Labelled photos from "LAMIACEAE-DATASET", an image-classification folder in jow9wachirawit/LamiaceaeClassify. The possible labels are: hairy basil, sweet basil, thai basil.

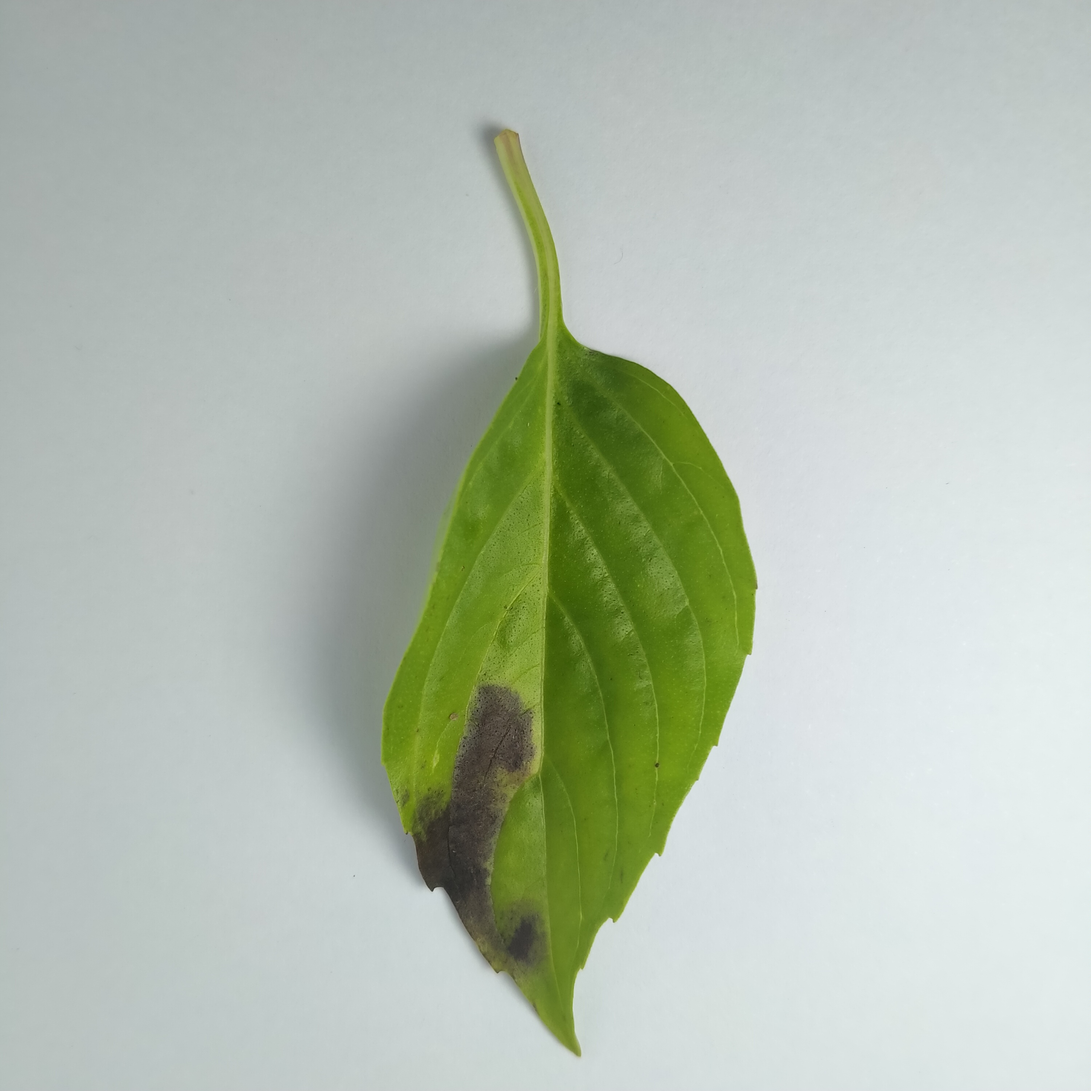
Label: thai basil

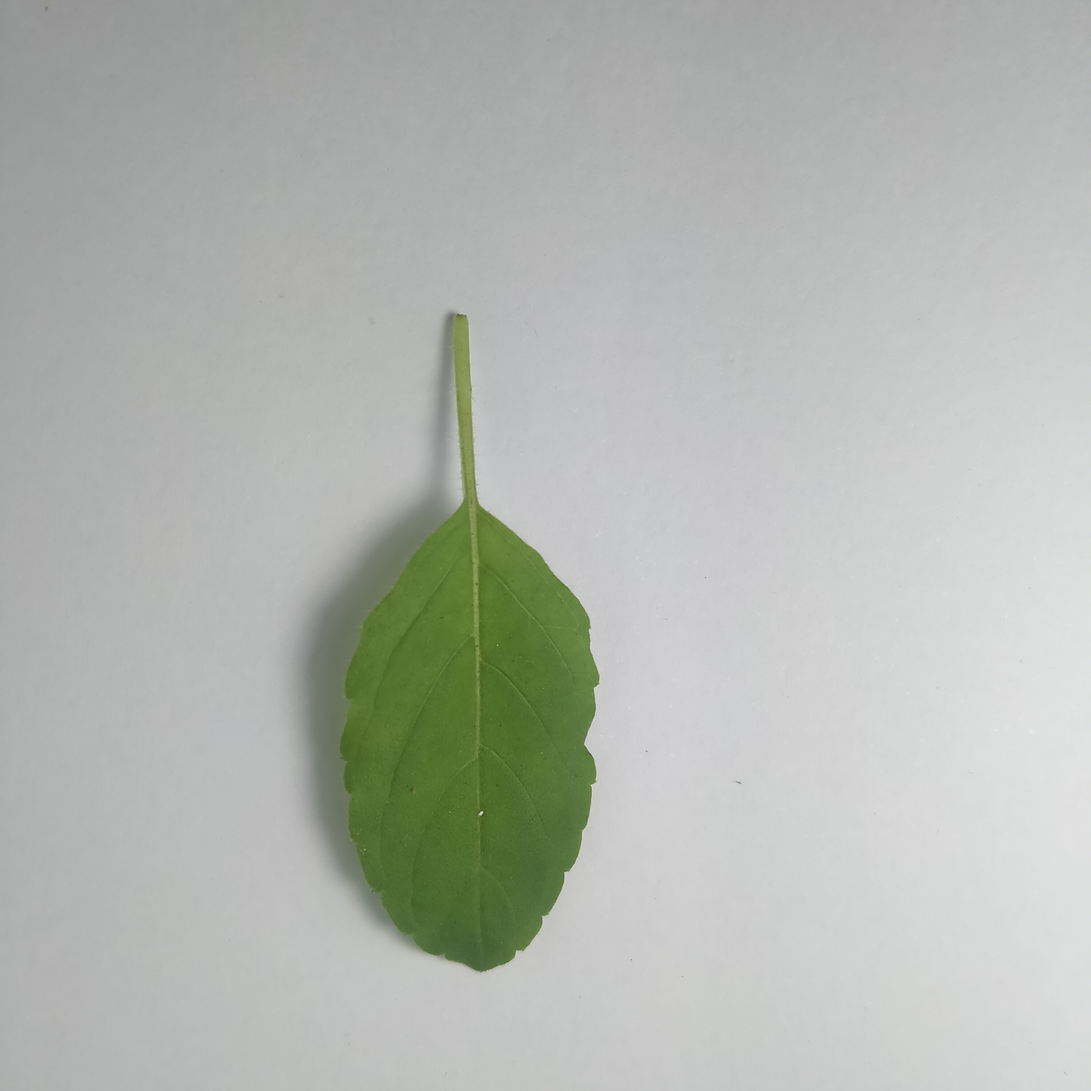
Label: sweet basil

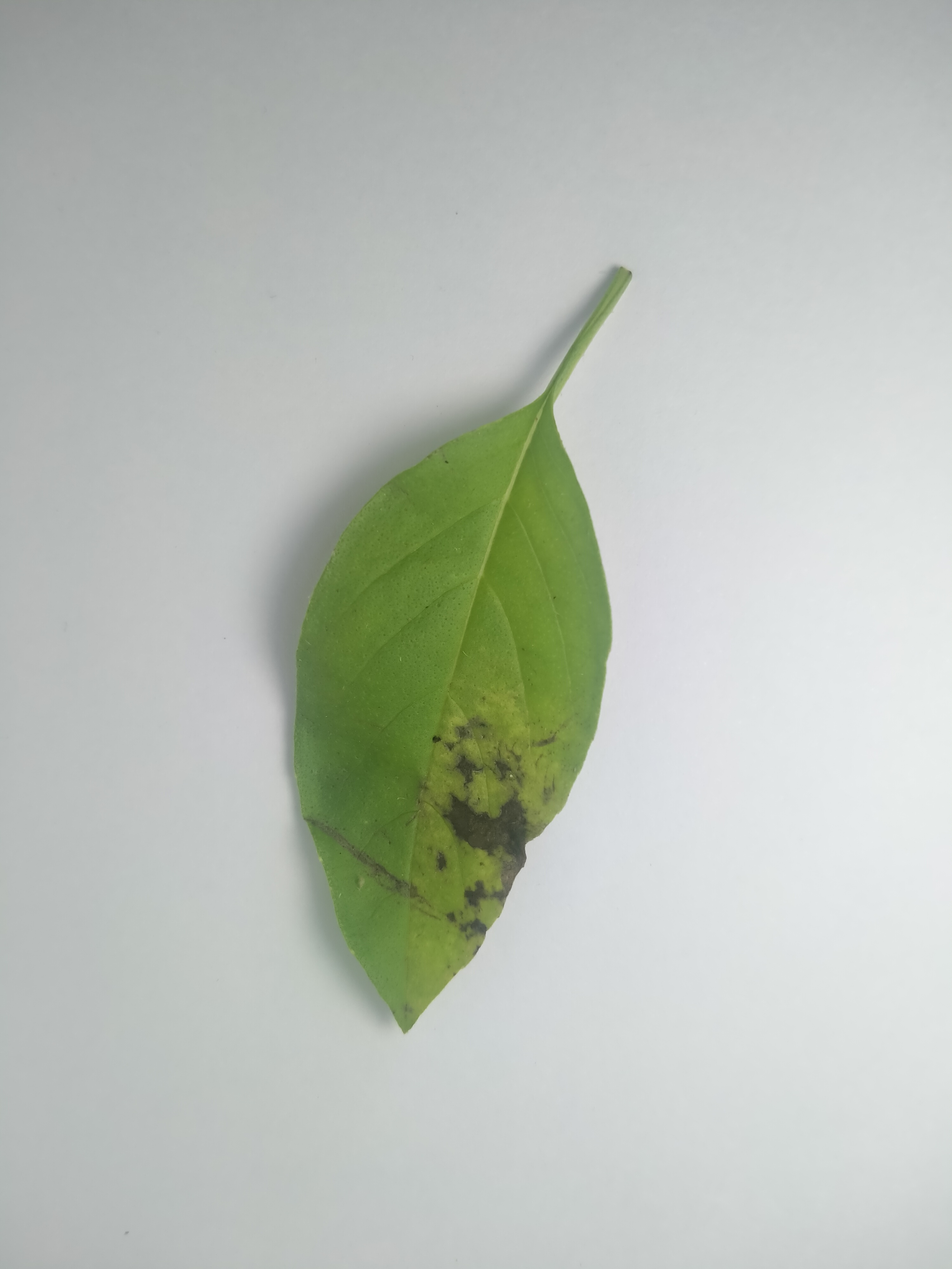
Label: hairy basil

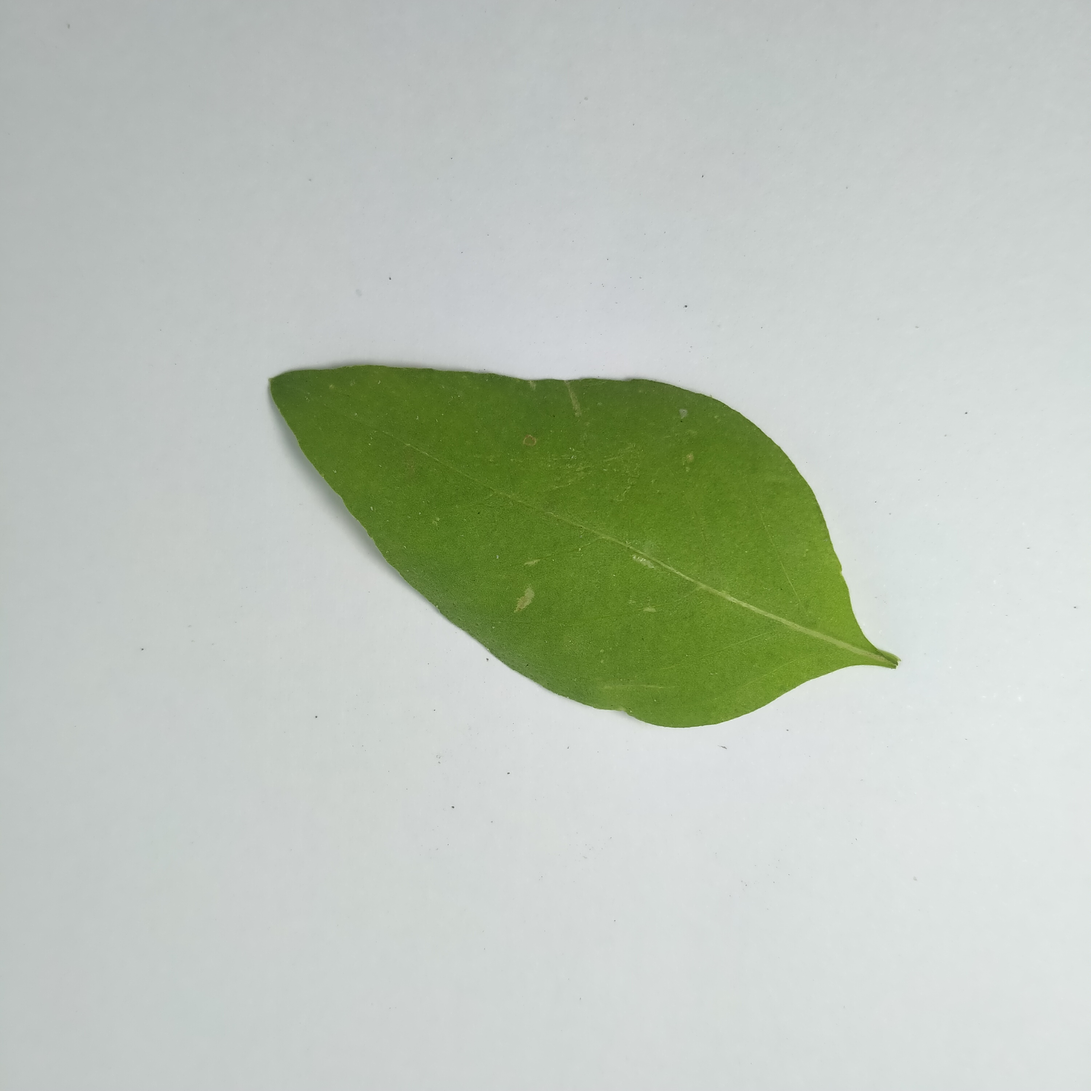
Label: hairy basil

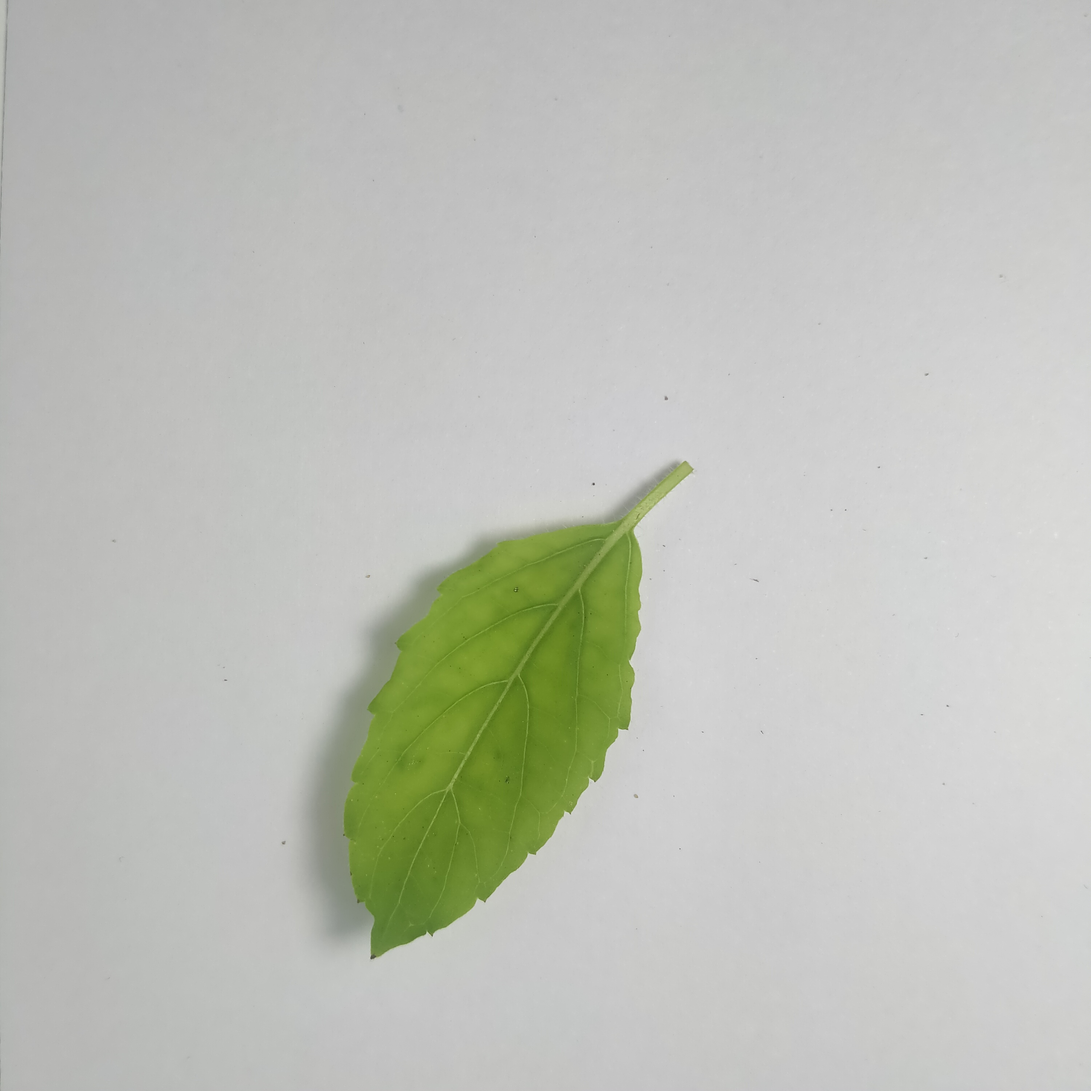
Label: sweet basil

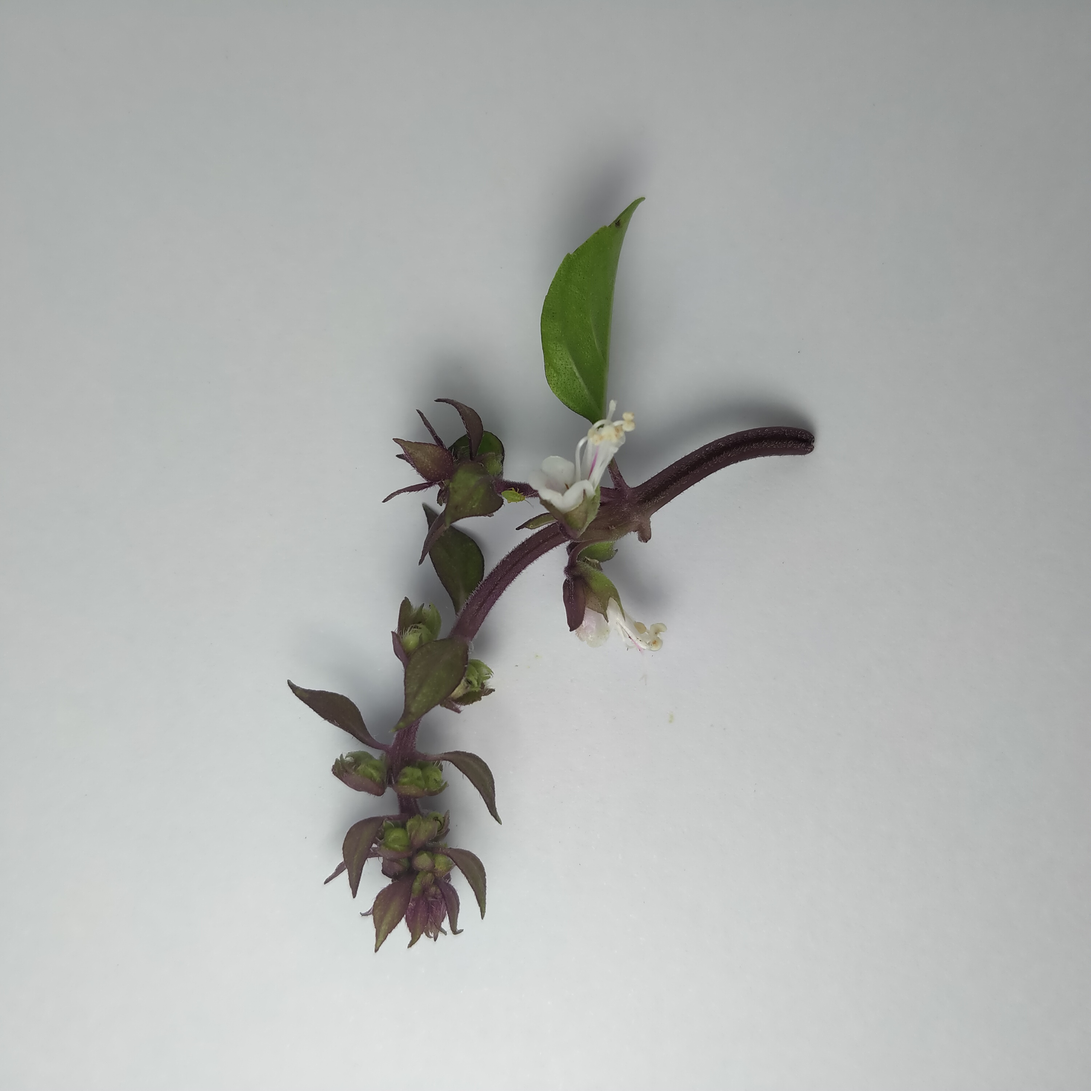
Label: thai basil
